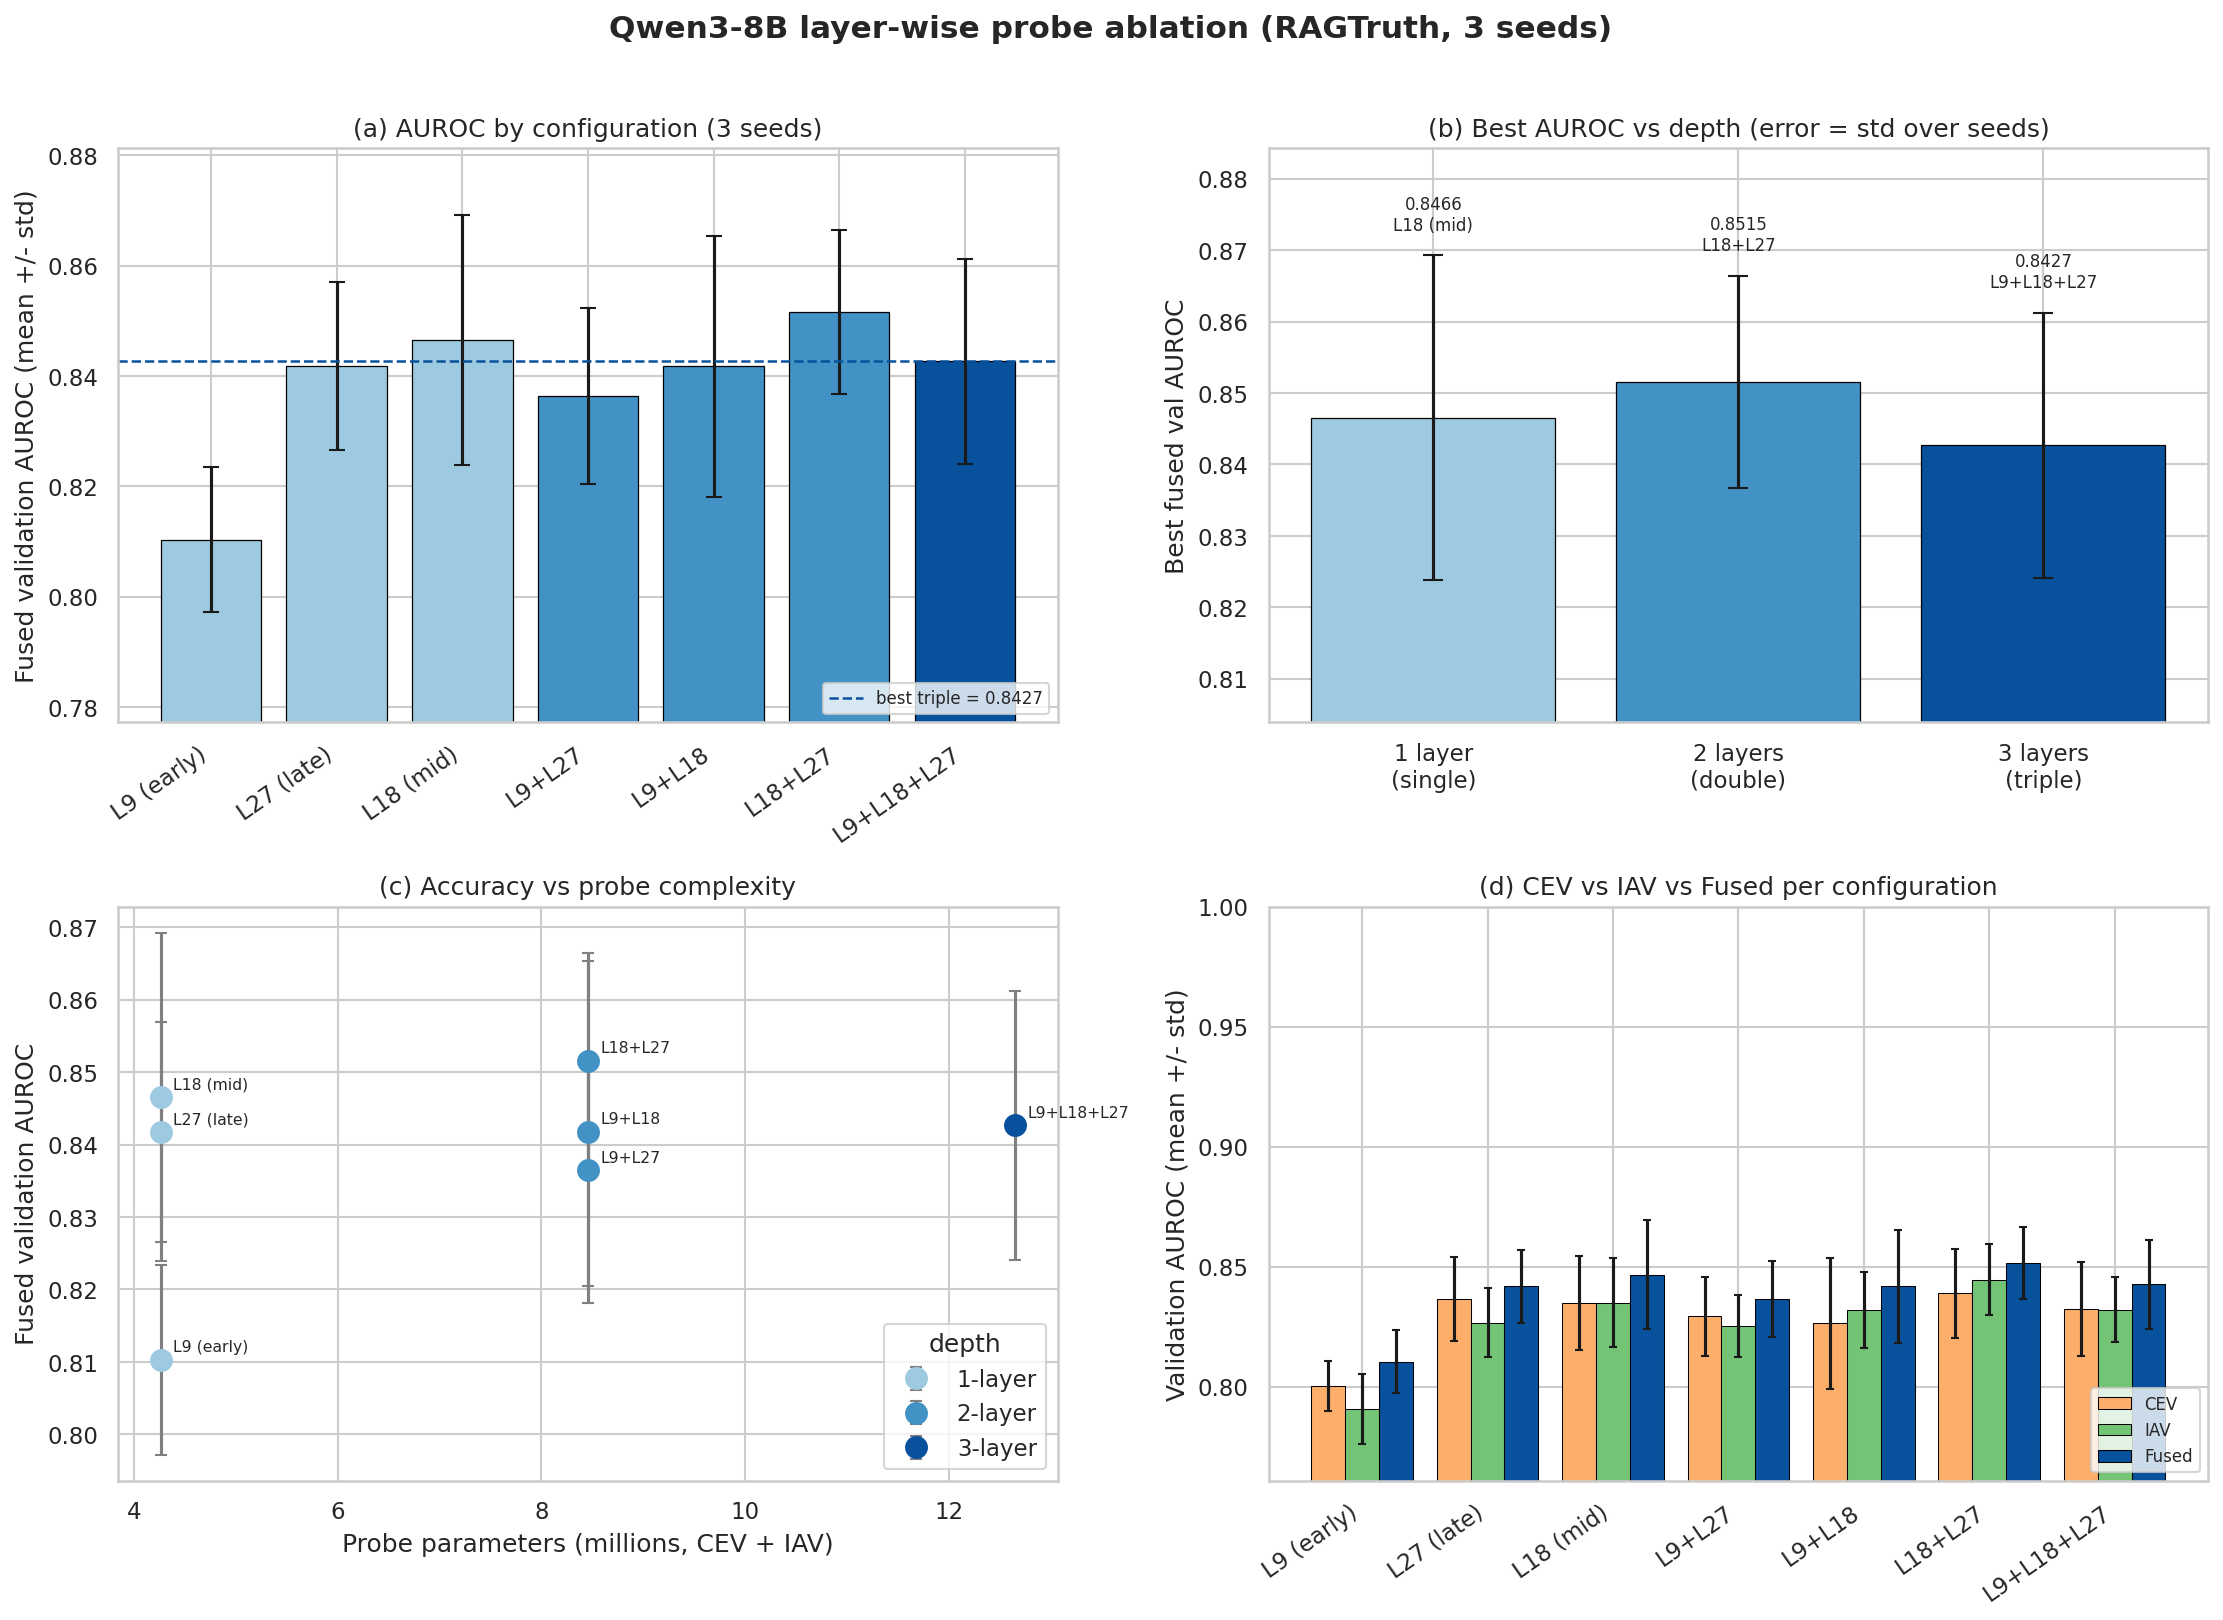

Source data for this figure (header and first rows):
config, depth, fused_auroc_mean, fused_auroc_std, fused_acc_mean, fused_acc_std, fused_f1_mean, fused_f1_std, cev_auroc_mean, cev_auroc_std, iav_auroc_mean, iav_auroc_std, total_params
L9 (early), 1, 0.8103, 0.01312, 0.7329, 0.02223, 0.6915, 0.02251, 0.8004, 0.01038, 0.7908, 0.01456, 4262660
L27 (late), 1, 0.8417, 0.01522, 0.7671, 0.02444, 0.7234, 0.03858, 0.8364, 0.01744, 0.8266, 0.01444, 4262660
L18 (mid), 1, 0.8466, 0.02269, 0.765, 0.02375, 0.738, 0.01854, 0.8348, 0.01939, 0.835, 0.01854, 4262660
L9+L27, 2, 0.8364, 0.01592, 0.7562, 0.01536, 0.7226, 0.02247, 0.8292, 0.01631, 0.8254, 0.01298, 8456964
L9+L18, 2, 0.8417, 0.02365, 0.7612, 0.0266, 0.7246, 0.02174, 0.8263, 0.02728, 0.8319, 0.01582, 8456964
L18+L27, 2, 0.8515, 0.01488, 0.7642, 0.01679, 0.7395, 0.0248, 0.8388, 0.01844, 0.8445, 0.01489, 8456964
L9+L18+L27, 3, 0.8427, 0.01855, 0.7621, 0.006884, 0.7289, 0.01127, 0.8322, 0.01959, 0.8321, 0.01355, 12651268
